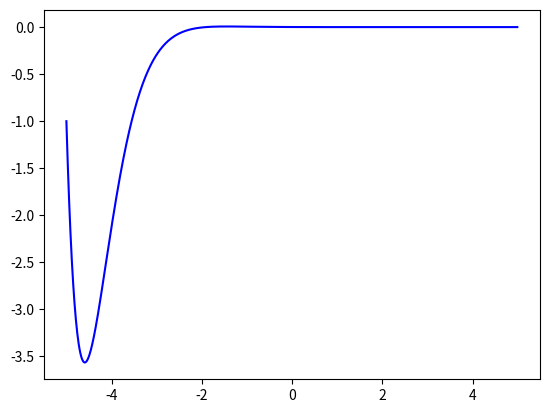

Write the Python code that produced this figure.
import numpy as np
from scipy.integrate import odeint
import matplotlib.pyplot as plt
t = np.arange(-5, 5, 0.01)

def diff_func(z, t):
    y, m = z

    dydt = m
    dmdt = -4*m-5*y
    return dydt, dmdt

y0 = 4
m0 = -1

z0 = y0, m0

s = odeint(diff_func, z0, t)

plt.plot(t, s[:, 1], 'b')
plt.savefig('o_4.png')